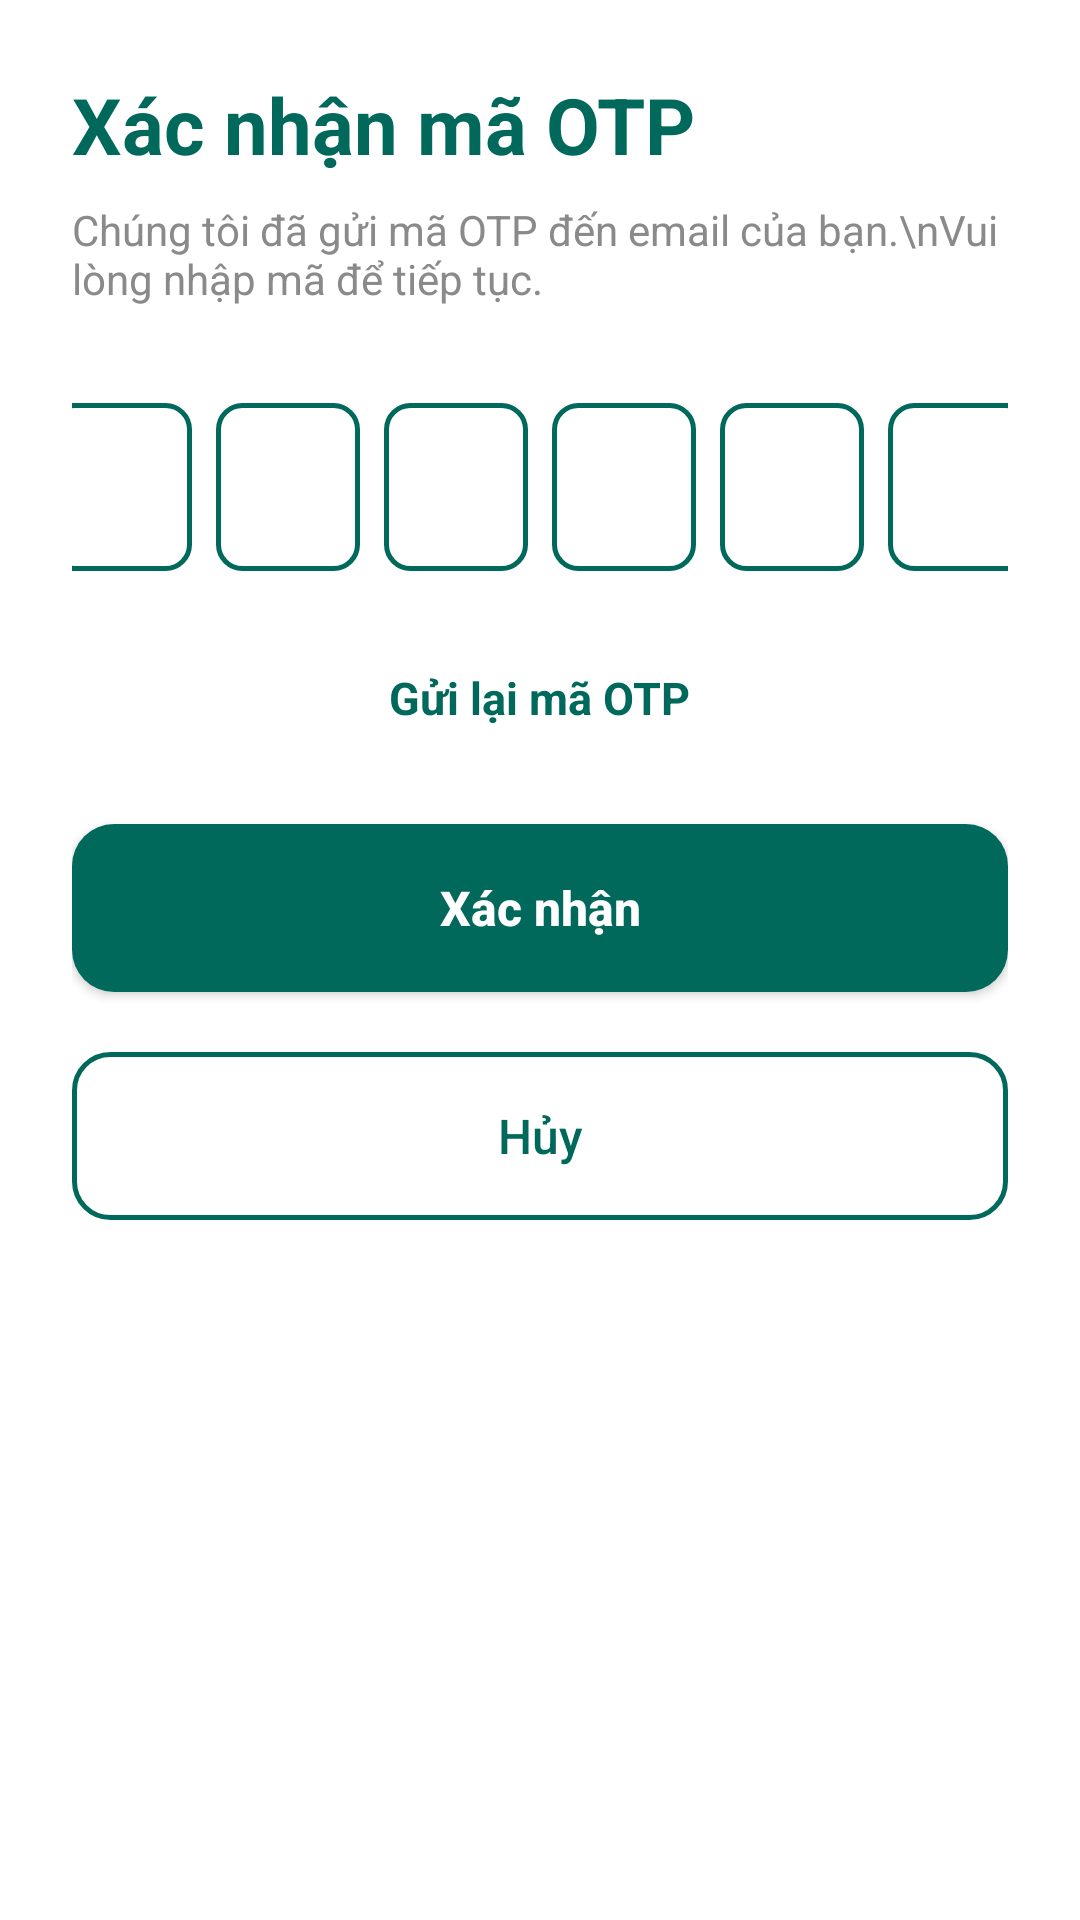

Write the Android layout XML for this screen, with the resource values it uses.
<!-- AndroidManifest.xml: application theme Theme.DAMHLibrary -->
<!-- res/layout/activity_enter_otp.xml -->
<?xml version="1.0" encoding="utf-8"?>
<LinearLayout xmlns:android="http://schemas.android.com/apk/res/android"
    xmlns:app="http://schemas.android.com/apk/res-auto"
    xmlns:tools="http://schemas.android.com/tools"
    android:layout_width="match_parent"
    android:layout_height="match_parent"
    android:orientation="vertical"
    android:padding="24dp"
    android:background="@android:color/white"
    tools:context=".activity.EnterOtpActivity">

    
    <TextView
        android:layout_width="wrap_content"
        android:layout_height="wrap_content"
        android:text="Xác nhận mã OTP"
        android:textSize="26sp"
        android:textStyle="bold"
        android:textColor="?attr/colorPrimary"
        android:layout_marginBottom="8dp" />

    
    <TextView
        android:id="@+id/tvOtpGuide"
        android:layout_width="wrap_content"
        android:layout_height="wrap_content"
        android:text="Chúng tôi đã gửi mã OTP đến email của bạn.\nVui lòng nhập mã để tiếp tục."
        android:textSize="14sp"
        android:textColor="#8A8A8A"
        android:layout_marginBottom="32dp" />

    
    <LinearLayout
        android:layout_width="match_parent"
        android:layout_height="wrap_content"
        android:orientation="horizontal"
        android:gravity="center"
        android:layout_marginBottom="32dp">

        <EditText
            android:id="@+id/edtOtp1"
            android:layout_width="48dp"
            android:layout_height="56dp"
            android:layout_marginEnd="8dp"
            android:maxLength="1"
            android:inputType="number"
            android:textAlignment="center"
            android:textSize="20sp"
            android:textStyle="bold"
            android:gravity="center"
            android:background="@drawable/otp_edittext_background"
            android:padding="8dp" />

        <EditText
            android:id="@+id/edtOtp2"
            android:layout_width="48dp"
            android:layout_height="56dp"
            android:layout_marginEnd="8dp"
            android:maxLength="1"
            android:inputType="number"
            android:textAlignment="center"
            android:textSize="20sp"
            android:textStyle="bold"
            android:gravity="center"
            android:background="@drawable/otp_edittext_background"
            android:padding="8dp" />

        <EditText
            android:id="@+id/edtOtp3"
            android:layout_width="48dp"
            android:layout_height="56dp"
            android:layout_marginEnd="8dp"
            android:maxLength="1"
            android:inputType="number"
            android:textAlignment="center"
            android:textSize="20sp"
            android:textStyle="bold"
            android:gravity="center"
            android:background="@drawable/otp_edittext_background"
            android:padding="8dp" />

        <EditText
            android:id="@+id/edtOtp4"
            android:layout_width="48dp"
            android:layout_height="56dp"
            android:layout_marginEnd="8dp"
            android:maxLength="1"
            android:inputType="number"
            android:textAlignment="center"
            android:textSize="20sp"
            android:textStyle="bold"
            android:gravity="center"
            android:background="@drawable/otp_edittext_background"
            android:padding="8dp" />

        <EditText
            android:id="@+id/edtOtp5"
            android:layout_width="48dp"
            android:layout_height="56dp"
            android:layout_marginEnd="8dp"
            android:maxLength="1"
            android:inputType="number"
            android:textAlignment="center"
            android:textSize="20sp"
            android:textStyle="bold"
            android:gravity="center"
            android:background="@drawable/otp_edittext_background"
            android:padding="8dp" />

        <EditText
            android:id="@+id/edtOtp6"
            android:layout_width="48dp"
            android:layout_height="56dp"
            android:maxLength="1"
            android:inputType="number"
            android:textAlignment="center"
            android:textSize="20sp"
            android:textStyle="bold"
            android:gravity="center"
            android:background="@drawable/otp_edittext_background"
            android:padding="8dp" />

    </LinearLayout>

    
    <TextView
        android:id="@+id/tvResendOtp"
        android:layout_width="wrap_content"
        android:layout_height="wrap_content"
        android:text="Gửi lại mã OTP"
        android:textSize="15sp"
        android:textColor="?attr/colorPrimary"
        android:textStyle="bold"
        android:layout_gravity="center"
        android:layout_marginBottom="32dp"
        android:clickable="true"
        android:focusable="true"
        android:background="?attr/selectableItemBackgroundBorderless" />

    
    <Button
        android:id="@+id/btnVerifyOtp"
        android:layout_width="match_parent"
        android:layout_height="56dp"
        android:text="Xác nhận"
        android:textSize="16sp"
        android:textStyle="bold"
        android:textAllCaps="false"
        android:background="@drawable/bg_number_badge"
        android:textColor="@android:color/white"
        android:drawablePadding="12dp"
        android:paddingStart="24dp"
        android:paddingEnd="24dp"
        android:layout_marginBottom="12dp" />

    
    <Button
        android:id="@+id/btnCancel"
        android:layout_width="match_parent"
        android:layout_height="56dp"
        android:text="Hủy"
        android:textSize="16sp"
        android:textAllCaps="false"
        android:textColor="?attr/colorPrimary"
        android:background="@drawable/button_outlined_background"
        android:layout_marginTop="8dp" />

</LinearLayout>
<!-- resources referenced by this layout -->
<resources>
  <!-- drawable bg_number_badge (drawable) -->
  <shape xmlns:android="http://schemas.android.com/apk/res/android">
      <solid android:color="@color/teal_700" />
      <corners android:radius="14dp" />
  </shape>
  <!-- drawable button_outlined_background (drawable) -->
  <?xml version="1.0" encoding="utf-8"?>
  <shape xmlns:android="http://schemas.android.com/apk/res/android">
      <stroke
          android:width="1.5dp"
          android:color="?attr/colorPrimary" />
      <corners android:radius="12dp" />
      <solid android:color="@android:color/transparent" />
  </shape>
  <!-- drawable otp_edittext_background (drawable) -->
  <?xml version="1.0" encoding="utf-8"?>
  <shape xmlns:android="http://schemas.android.com/apk/res/android">
      <stroke
          android:width="1.5dp"
          android:color="?attr/colorPrimary" />
      <corners android:radius="8dp" />
      <solid android:color="@android:color/white" />
  </shape>
  <style name="Theme.DAMHLibrary" parent="Base.Theme.DAMHLibrary" />
  <color name="teal_700">#00695C</color>
  <style name="Base.Theme.DAMHLibrary" parent="Theme.Material3.DayNight.NoActionBar">
  
          
          <item name="colorPrimary">@color/teal_700</item>
          <item name="colorOnPrimary">@color/white</item>
  
          
          <item name="colorSecondary">@color/teal_500</item>
          <item name="colorOnSecondary">@color/white</item>
  
          
          <item name="colorTertiary">@color/teal_200</item>
          <item name="colorOnTertiary">@color/black</item>
  
          
          <item name="android:colorBackground">@color/gray_light</item>
          <item name="android:textColor">@color/text_primary</item>
  
          
          <item name="android:statusBarColor">@color/teal_700</item>
          <item name="android:navigationBarColor">@color/teal_700</item>
  
      </style>
  <color name="white">#FFFFFFFF</color>
  <color name="teal_500">#009688</color>
  <color name="teal_200">#80CBC4</color>
  <color name="black">#FF000000</color>
  <color name="gray_light">#F5F5F5</color>
  <color name="text_primary">#333333</color>
</resources>
